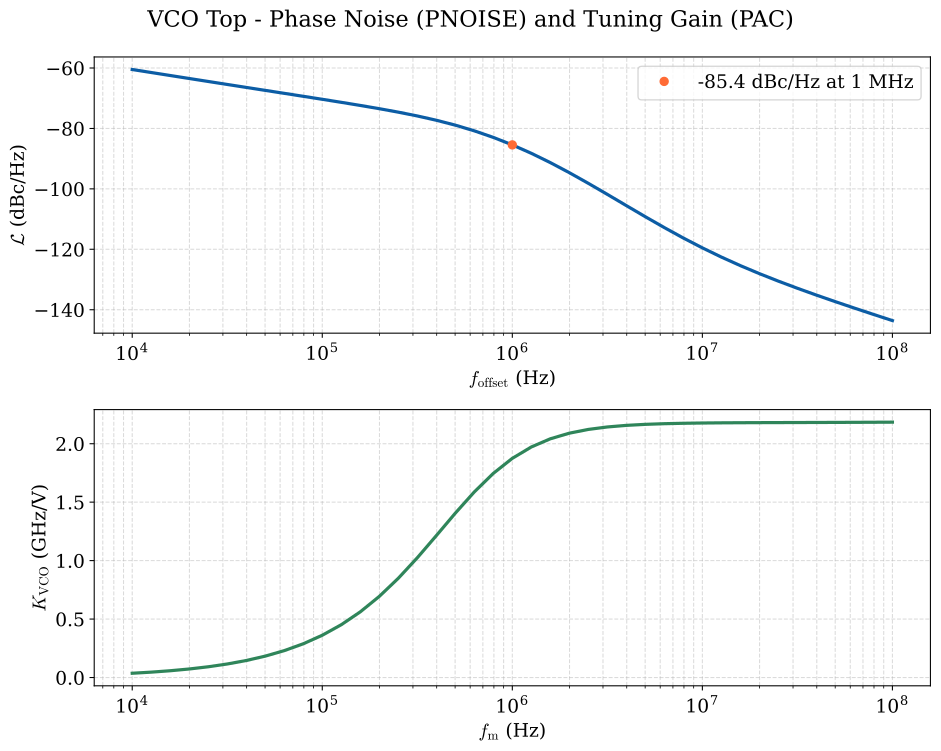

The file beside this chart, header and first rows:
f_offset_hz, L_dbc_hz, kvco_hz_per_v
1.000000000000000000e+04, -6.049044749572057356e+01, 3.668064605574283749e+07
1.258925410000000011e+04, -6.148300325162422553e+01, 4.617447260049746186e+07
1.584893189999999959e+04, -6.247395192875680436e+01, 5.812255187435946614e+07
1.995262310000000070e+04, -6.346299947012111886e+01, 7.315683910981696844e+07
2.511886430000000109e+04, -6.444996587201315208e+01, 9.206854322516983747e+07
3.162277660000000105e+04, -6.543467339867127919e+01, 1.158472489896245450e+08
3.981071710000000166e+04, -6.641723568802416366e+01, 1.457231539622231722e+08
5.011872340000000258e+04, -6.739816847539968592e+01, 1.832154972695136964e+08
6.309573440000000119e+04, -6.837864820590128545e+01, 2.301804248077847362e+08
7.943282349999999860e+04, -6.936112391678240385e+01, 2.888409690549535155e+08
1.000000000000000000e+05, -7.034999517961560400e+01, 3.617799366688267589e+08
1.258925409999999974e+05, -7.135286341712760816e+01, 4.518352223219207525e+08
1.584893189999999886e+05, -7.238205465084878654e+01, 5.618237402975579500e+08
1.995262309999999998e+05, -7.345669246582548340e+01, 6.939627960365958214e+08
2.511886430000000109e+05, -7.460467880597386170e+01, 8.488910698016192913e+08
3.162277660000000033e+05, -7.586403802365765614e+01, 1.024298685107363224e+09
3.981071709999999730e+05, -7.728165208887901372e+01, 1.213639305534835100e+09
5.011872339999999967e+05, -7.890829811418602446e+01, 1.405911086052450657e+09
6.309573440000000410e+05, -8.079057822109422204e+01, 1.587545415620301485e+09
7.943282349999999860e+05, -8.296270027712976969e+01, 1.746279544119117975e+09
1.000000000000000000e+06, -8.544237516036545799e+01, 1.874844357289766312e+09
1.258925409999999916e+06, -8.823018389139748763e+01, 1.972193941566312313e+09
1.584893189999999944e+06, -9.130884968363217524e+01, 2.041993297347466469e+09
1.995262310000000056e+06, -9.464130104278973477e+01, 2.090026852988704681e+09
2.511886430000000168e+06, -9.817121204708504933e+01, 2.122136844694309473e+09
3.162277660000000149e+06, -1.018286973025706743e+02, 2.143185550593048573e+09
3.981071709999999963e+06, -1.055384997146258002e+02, 2.156809397877031326e+09
5.011872339999999851e+06, -1.092266154820982251e+02, 2.165560012157462597e+09
6.309573440000000410e+06, -1.128245855223104854e+02, 2.171158115445492268e+09
7.943282349999999627e+06, -1.162737542439056284e+02, 2.174736345994547844e+09
1.000000000000000000e+07, -1.195313225694347352e+02, 2.177029186451073170e+09
1.258925409999999963e+07, -1.225764578332302648e+02, 2.178510596069189072e+09
1.584893190000000037e+07, -1.254118889619261950e+02, 2.179488524667934895e+09
1.995262310000000149e+07, -1.280584382392241309e+02, 2.180168344665145874e+09
2.511886430000000075e+07, -1.305456011551467839e+02, 2.180692118425570011e+09
3.162277660000000149e+07, -1.329038638794999656e+02, 2.181160254595816135e+09
3.981071710000000149e+07, -1.351611940852841940e+02, 2.181642078672317505e+09
5.011872339999999851e+07, -1.373420415756212094e+02, 2.182182263813615322e+09
6.309573439999999851e+07, -1.394667717487856748e+02, 2.182806444879927158e+09
7.943282350000000000e+07, -1.415511103704309335e+02, 2.183525398250253677e+09
1.000000000000000000e+08, -1.436059155065717619e+02, 2.184337021385513306e+09
